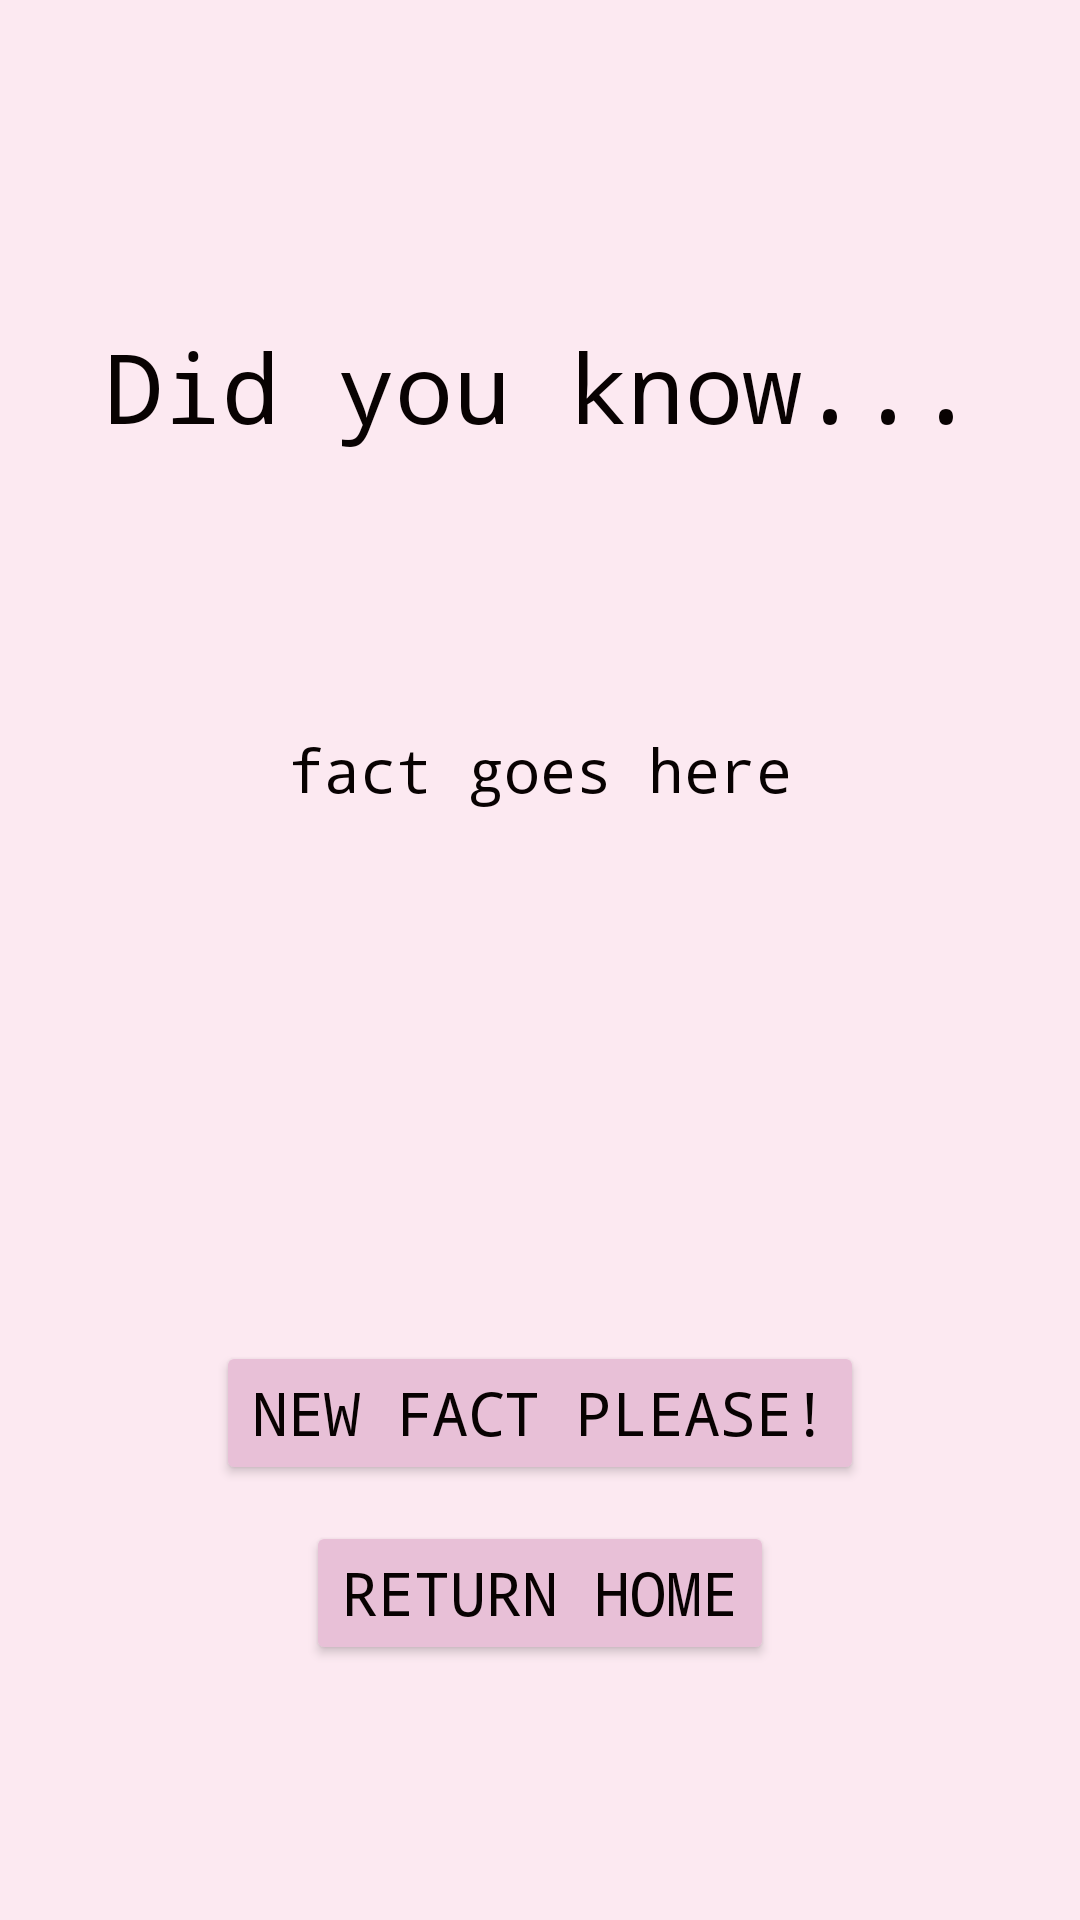

Reconstruct the res/layout file that produces this screen, plus the resources it refers to.
<!-- AndroidManifest.xml: application theme Theme.DuckApp -->
<!-- res/layout/activity_fact.xml -->
<?xml version="1.0" encoding="utf-8"?>
<androidx.constraintlayout.widget.ConstraintLayout xmlns:android="http://schemas.android.com/apk/res/android"
    xmlns:app="http://schemas.android.com/apk/res-auto"
    xmlns:tools="http://schemas.android.com/tools"
    android:layout_width="match_parent"
    android:layout_height="match_parent"
    tools:context="com.quackfactory.duckapp.FactActivity"
    android:background="@color/colorPrimary">

    <TextView
        android:id="@+id/did_you_know_textView"
        android:layout_width="wrap_content"
        android:layout_height="wrap_content"
        android:text="Did you know..."
        android:textSize="32sp"
        android:textColor="@color/colorFont"
        app:layout_constraintBottom_toBottomOf="parent"
        app:layout_constraintEnd_toEndOf="parent"
        app:layout_constraintHorizontal_bias="0.5"
        app:layout_constraintStart_toStartOf="parent"
        app:layout_constraintTop_toTopOf="parent"
        app:layout_constraintVertical_bias="0.18"
        android:fontFamily="monospace"/>

    <TextView
        android:id="@+id/fact_textView"
        android:layout_width="wrap_content"
        android:layout_height="wrap_content"
        android:fontFamily="monospace"
        android:paddingHorizontal="20sp"
        android:text="fact goes here"
        android:textAlignment="center"
        android:textColor="@color/colorFont"
        android:textSize="20sp"
        app:layout_constraintBottom_toBottomOf="parent"
        app:layout_constraintEnd_toEndOf="parent"
        app:layout_constraintHorizontal_bias="0.5"
        app:layout_constraintStart_toStartOf="parent"
        app:layout_constraintTop_toBottomOf="@+id/did_you_know_textView"
        app:layout_constraintVertical_bias="0.2" />

    <Button
        android:id="@+id/refresh_fact_button"
        style="@style/Widget.AppCompat.Button"
        android:layout_width="wrap_content"
        android:layout_height="wrap_content"
        android:text="New fact please!"
        app:layout_constraintBottom_toBottomOf="parent"
        app:layout_constraintEnd_toEndOf="parent"
        app:layout_constraintHorizontal_bias="0.5"
        app:layout_constraintStart_toStartOf="parent"
        app:layout_constraintTop_toBottomOf="@+id/fact_textView"
        app:layout_constraintVertical_bias="0.55"
        android:textColor="@color/colorFont"
        android:textSize="20sp"
        android:backgroundTint="@color/colorPrimaryDark"
        android:fontFamily="monospace"/>

    <Button
        android:id="@+id/fact_return_home_button"
        style="@style/Widget.AppCompat.Button"
        android:layout_width="wrap_content"
        android:layout_height="wrap_content"
        android:backgroundTint="@color/colorPrimaryDark"
        android:fontFamily="monospace"
        android:text="Return home"
        android:textColor="@color/colorFont"
        android:textSize="20sp"
        app:layout_constraintBottom_toBottomOf="parent"
        app:layout_constraintEnd_toEndOf="parent"
        app:layout_constraintHorizontal_bias="0.5"
        app:layout_constraintStart_toStartOf="parent"
        app:layout_constraintTop_toBottomOf="@+id/refresh_fact_button"
        app:layout_constraintVertical_bias="0.125" />
</androidx.constraintlayout.widget.ConstraintLayout>
<!-- resources referenced by this layout -->
<resources>
  <color name="colorFont">#080202</color>
  <color name="colorPrimary">#FCE9F1</color>
  <color name="colorPrimaryDark">#e8c0d7</color>
  <style name="Theme.DuckApp" parent="Base.Theme.DuckApp" />
  <style name="Base.Theme.DuckApp" parent="Theme.AppCompat.Light.NoActionBar">
          
          
          <item name="colorPrimary">@color/colorPrimary</item>
          <item name="colorPrimaryDark">@color/colorPrimaryDark</item>
          <item name="colorAccent">@color/colorAccent</item>
      </style>
  <color name="colorAccent">#73BBC9</color>
</resources>
